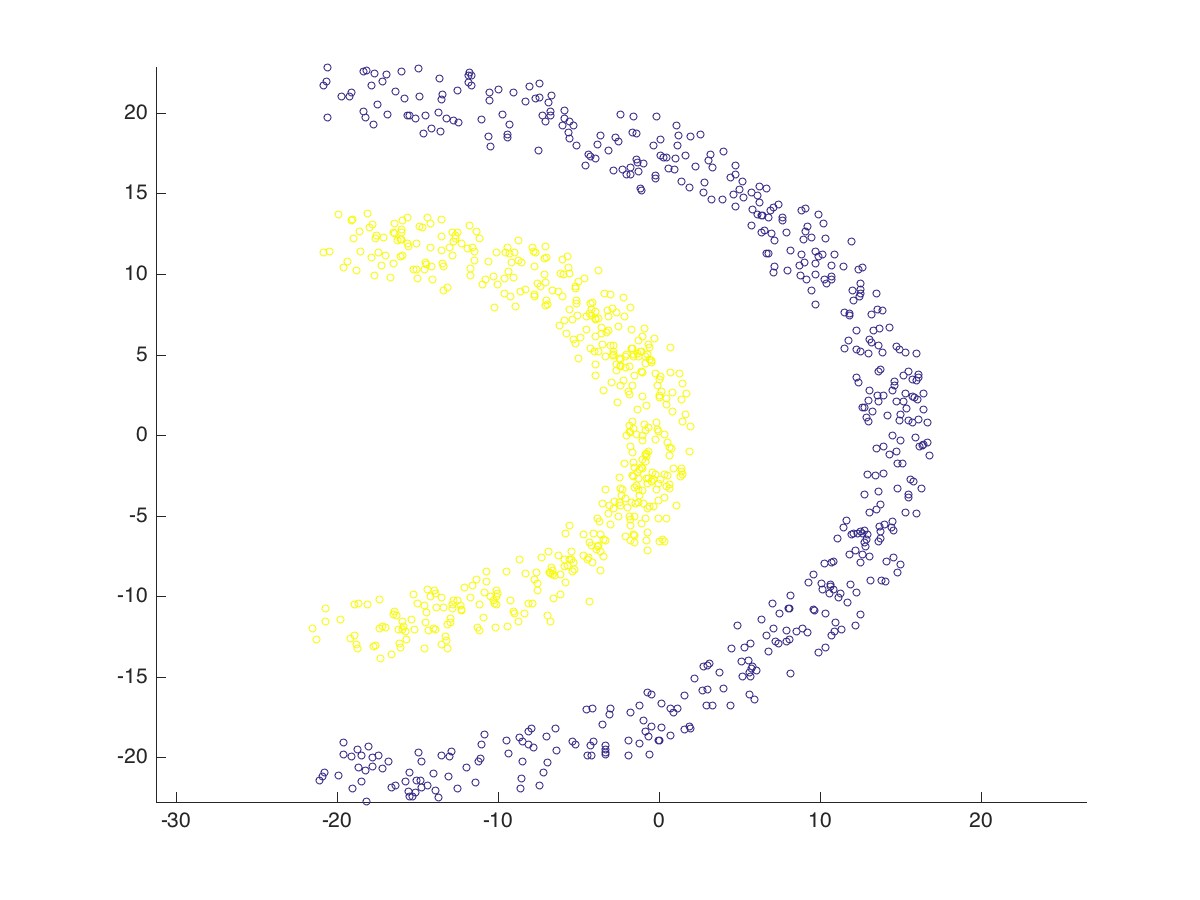

The table this chart was drawn from, first rows:
x, y, label
-0.8538, 0.2727, 1
-6.963, 8.372, 1
-3.111, 7.378, 1
-5.273, -7.928, 1
-2.542, 2.044, 1
-14.54, 10.26, 1
-2.355, 4.327, 1
0.3652, 0.05824, 1
-10.18, -11.95, 1
-2.815, 5.576, 1
-11.27, -11.97, 1
-2.157, -1.735, 1
-14.89, 12.95, 1
-7.069, 9.444, 1
-1.449, -4.255, 1
0.0642, 2.347, 1
-9.326, 10.17, 1
-6.183, 6.831, 1
-6.137, -9.875, 1
-1.255, -4.188, 1
-9.523, 11.3, 1
-5.848, -7.749, 1
-1.283, 4.899, 1
-1.018, -0.005948, 1
-3.7, -5.374, 1
-2.81, 5, 1
-20.84, 11.35, 1
-16.06, 12.14, 1
-2.419, -4.171, 1
-1.607, 0.3828, 1
-15.95, -11.6, 1
-15.97, 12.77, 1
-0.6754, 5.633, 1
0.3569, 0.06247, 1
-14.43, 10.6, 1
-15.84, -11.9, 1
-2.101, -6.277, 1
-14.29, -12.14, 1
-2.848, -4.57, 1
-17.63, 12.19, 1
-2.841, 5.183, 1
-15.02, 9.735, 1
-0.03383, -5.153, 1
-16.4, 13.11, 1
-4.682, -7.498, 1
-1.625, 0.853, 1
-1.624, 5.388, 1
1.439, 0.843, 1
-3.622, -6.199, 1
-10.84, -9.743, 1
-3.966, 6.121, 1
-3.557, 6.665, 1
-3.929, 7.163, 1
-2.384, -4.368, 1
-12.24, -10.88, 1
-6.589, -8.677, 1
-12.08, -9.46, 1
-13.83, -10.72, 1
-11.44, 11.38, 1
-11.73, -10.05, 1
... 940 more rows
